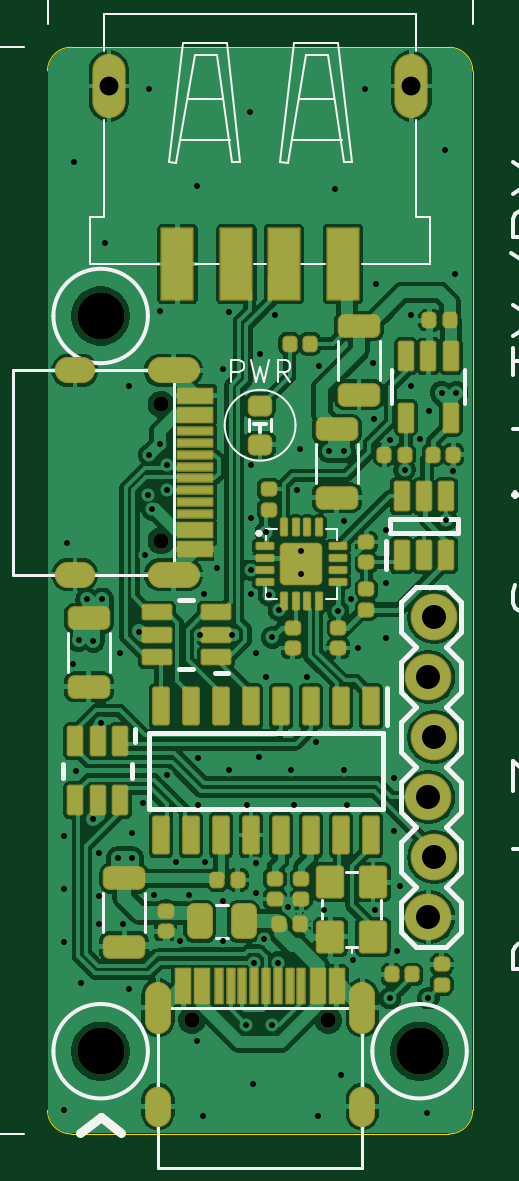
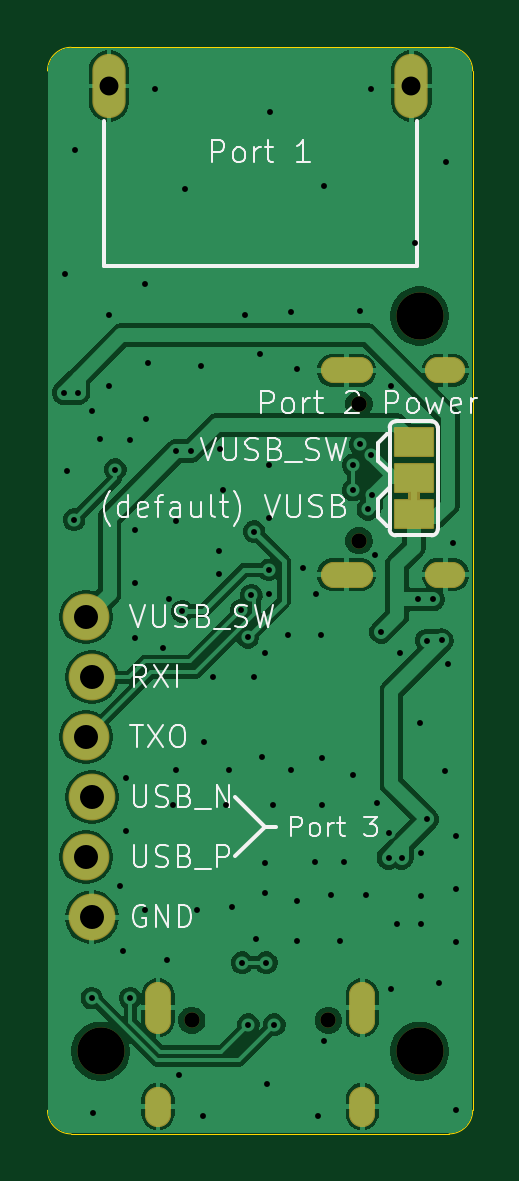
Circuit board: 12 layer files. Board 18.0 x 46.0 mm.
- drill: drill_report.txt (795 bytes)
- bottom_copper: kicad_file-B_Cu.gbl (75627 bytes)
- bottom_mask: kicad_file-B_Mask.gbs (3126 bytes)
- paste: kicad_file-B_Paste.gbp (1920 bytes)
- bottom_silk: kicad_file-B_Silkscreen.gbo (37991 bytes)
- outline: kicad_file-Edge_Cuts.gm1 (1077 bytes)
- top_copper: kicad_file-F_Cu.gtl (185363 bytes)
- top_mask: kicad_file-F_Mask.gts (9782 bytes)
- paste: kicad_file-F_Paste.gtp (9273 bytes)
- top_silk: kicad_file-F_Silkscreen.gto (141737 bytes)
- drill: kicad_file-NPTH.drl (577 bytes)
- drill: kicad_file-PTH.drl (3074 bytes)

=== drill: drill_report.txt (795 bytes, source withheld) ===
=== bottom_copper: kicad_file-B_Cu.gbl (75627 bytes, source omitted) ===
=== bottom_mask: kicad_file-B_Mask.gbs (3126 bytes, source withheld) ===
=== paste: kicad_file-B_Paste.gbp (1920 bytes, source withheld) ===
=== bottom_silk: kicad_file-B_Silkscreen.gbo (37991 bytes, source omitted) ===
=== outline: kicad_file-Edge_Cuts.gm1 ===
%TF.GenerationSoftware,KiCad,Pcbnew,10.99.0-3671-gbe90a7e200*%
%TF.CreationDate,2026-09-08T14:55:15+01:00*%
%TF.ProjectId,kicad_file,6b696361-645f-4666-996c-652e6b696361,rev?*%
%TF.SameCoordinates,Original*%
%TF.FileFunction,Profile,NP*%
%FSLAX46Y46*%
G04 Gerber Fmt 4.6, Leading zero omitted, Abs format (unit mm)*
G04 Created by KiCad (PCBNEW 10.99.0-3671-gbe90a7e200) date 2026-09-08 14:55:15*
%MOMM*%
%LPD*%
G01*
G04 APERTURE LIST*
%TA.AperFunction,Profile*%
%ADD10C,0.050000*%
%TD*%
G04 APERTURE END LIST*
D10*
X139501100Y-83003600D02*
G75*
G02*
X140501100Y-82003600I1000000J0D01*
G01*
X139501100Y-127003600D02*
X139501100Y-83003600D01*
X140501100Y-82003600D02*
X156501100Y-82003600D01*
X140501100Y-128003600D02*
G75*
G02*
X139501100Y-127003600I0J1000000D01*
G01*
X156501100Y-82003600D02*
G75*
G02*
X157501100Y-83003600I0J-1000000D01*
G01*
X156501100Y-128003600D02*
X140501100Y-128003600D01*
X157501100Y-83003600D02*
X157501100Y-127003600D01*
X157501100Y-127003600D02*
G75*
G02*
X156501100Y-128003600I-1000000J0D01*
G01*
M02*

=== top_copper: kicad_file-F_Cu.gtl (185363 bytes, source omitted) ===
=== top_mask: kicad_file-F_Mask.gts (9782 bytes, source omitted) ===
=== paste: kicad_file-F_Paste.gtp (9273 bytes, source omitted) ===
=== top_silk: kicad_file-F_Silkscreen.gto (141737 bytes, source omitted) ===
=== drill: kicad_file-NPTH.drl ===
M48
; DRILL file KiCad 10.99.0-3671-gbe90a7e200 date 2026-09-08T14:55:15
; FORMAT={-:-/ absolute / metric / decimal}
; #@! TF.CreationDate,2026-09-08T14:55:15+01:00
; #@! TF.GenerationSoftware,Kicad,Pcbnew,10.99.0-3671-gbe90a7e200
; #@! TF.FileFunction,NonPlated,1,2,NPTH
FMAT,2
METRIC
; #@! TA.AperFunction,NonPlated,NPTH,ComponentDrill
T1C0.650
; #@! TA.AperFunction,NonPlated,NPTH,ComponentDrill
T2C2.000
%
G90
G05
T1
X144.311Y-97.114
X144.311Y-102.894
X145.611Y-123.194
X151.391Y-123.194
T2
X141.751Y-93.379
X141.751Y-124.504
X155.251Y-124.504
M30

=== drill: kicad_file-PTH.drl ===
M48
; DRILL file KiCad 10.99.0-3671-gbe90a7e200 date 2026-09-08T14:55:15
; FORMAT={-:-/ absolute / metric / decimal}
; #@! TF.CreationDate,2026-09-08T14:55:15+01:00
; #@! TF.GenerationSoftware,Kicad,Pcbnew,10.99.0-3671-gbe90a7e200
; #@! TF.FileFunction,Plated,1,2,PTH
FMAT,2
METRIC
; #@! TA.AperFunction,Plated,PTH,ViaDrill
T1C0.250
; #@! TA.AperFunction,Plated,PTH,ComponentDrill
T2C0.800
; #@! TA.AperFunction,Plated,PTH,ComponentDrill
T3C1.016
%
G90
G05
T1
X140.189Y-115.379
X140.189Y-117.629
X140.189Y-119.879
X140.189Y-127.004
X140.325Y-102.978
X140.564Y-108.129
X140.638Y-86.853
X140.689Y-112.629
X140.814Y-107.108
X140.939Y-121.629
X141.189Y-105.379
X141.439Y-107.129
X141.439Y-114.691
X141.689Y-116.129
X141.689Y-117.941
X141.689Y-119.129
X141.751Y-110.629
X141.814Y-105.379
X141.95Y-90.291
X142.501Y-116.316
X142.564Y-107.629
X142.689Y-119.129
X142.939Y-121.879
X142.95Y-96.353
X143.064Y-115.254
X143.064Y-116.316
X143.376Y-106.754
X143.564Y-114.004
X143.638Y-103.478
X143.751Y-100.941
X143.814Y-83.754
X143.814Y-99.254
X143.939Y-101.566
X144.001Y-117.879
X144.251Y-98.816
X144.263Y-93.166
X144.564Y-99.685
X144.564Y-100.754
X144.569Y-112.806
X144.939Y-116.504
X145.112Y-119.853
X145.501Y-117.879
X145.814Y-87.879
X145.814Y-124.066
X145.888Y-112.103
X145.889Y-114.066
X145.939Y-106.879
X146.064Y-127.254
X146.126Y-105.129
X146.189Y-116.504
X146.689Y-104.066
X146.939Y-95.629
X146.939Y-118.129
X146.939Y-119.853
X147.189Y-93.191
X147.189Y-112.603
X147.314Y-106.879
X147.895Y-123.379
X147.939Y-114.066
X148.064Y-84.754
X148.126Y-99.691
X148.126Y-101.941
X148.126Y-104.129
X148.126Y-105.129
X148.189Y-125.879
X148.241Y-120.754
X148.314Y-107.629
X148.314Y-116.541
X148.314Y-117.791
X148.439Y-112.041
X148.501Y-95.004
X148.683Y-119.754
X148.751Y-102.504
X148.751Y-108.666
X148.876Y-105.191
X149.001Y-123.379
X149.018Y-106.986
X149.126Y-93.316
X149.261Y-120.754
X149.296Y-105.833
X149.689Y-118.379
X149.814Y-112.603
X149.939Y-114.066
X150.064Y-100.754
X150.189Y-99.004
X150.251Y-103.316
X150.251Y-104.316
X150.501Y-108.666
X150.876Y-111.416
X150.939Y-127.254
X151.013Y-95.478
X151.189Y-118.504
X151.439Y-99.108
X151.689Y-88.004
X151.801Y-105.879
X151.939Y-125.504
X152.064Y-99.108
X152.064Y-102.041
X152.064Y-112.603
X152.189Y-114.066
X152.339Y-105.379
X152.439Y-120.629
X152.626Y-107.416
X152.939Y-83.754
X153.263Y-95.353
X153.325Y-97.728
X153.376Y-118.541
X153.388Y-92.041
X153.814Y-102.441
X153.814Y-104.666
X153.814Y-107.004
X154.001Y-98.629
X154.001Y-122.254
X154.189Y-112.941
X154.189Y-115.191
X154.314Y-120.254
X154.439Y-117.504
X154.626Y-99.879
X154.888Y-93.353
X154.888Y-96.353
X155.263Y-98.603
X155.564Y-127.129
X155.626Y-122.254
X155.638Y-97.416
X156.189Y-96.629
X156.325Y-86.353
X156.376Y-102.004
X156.671Y-99.954
X156.763Y-91.603
X156.814Y-96.629
T2
X142.101Y-83.639
X154.901Y-83.639
T3
X155.622Y-108.669
X155.622Y-113.749
X155.622Y-118.829
X155.876Y-106.129
X155.876Y-111.209
X155.876Y-116.289
M30
